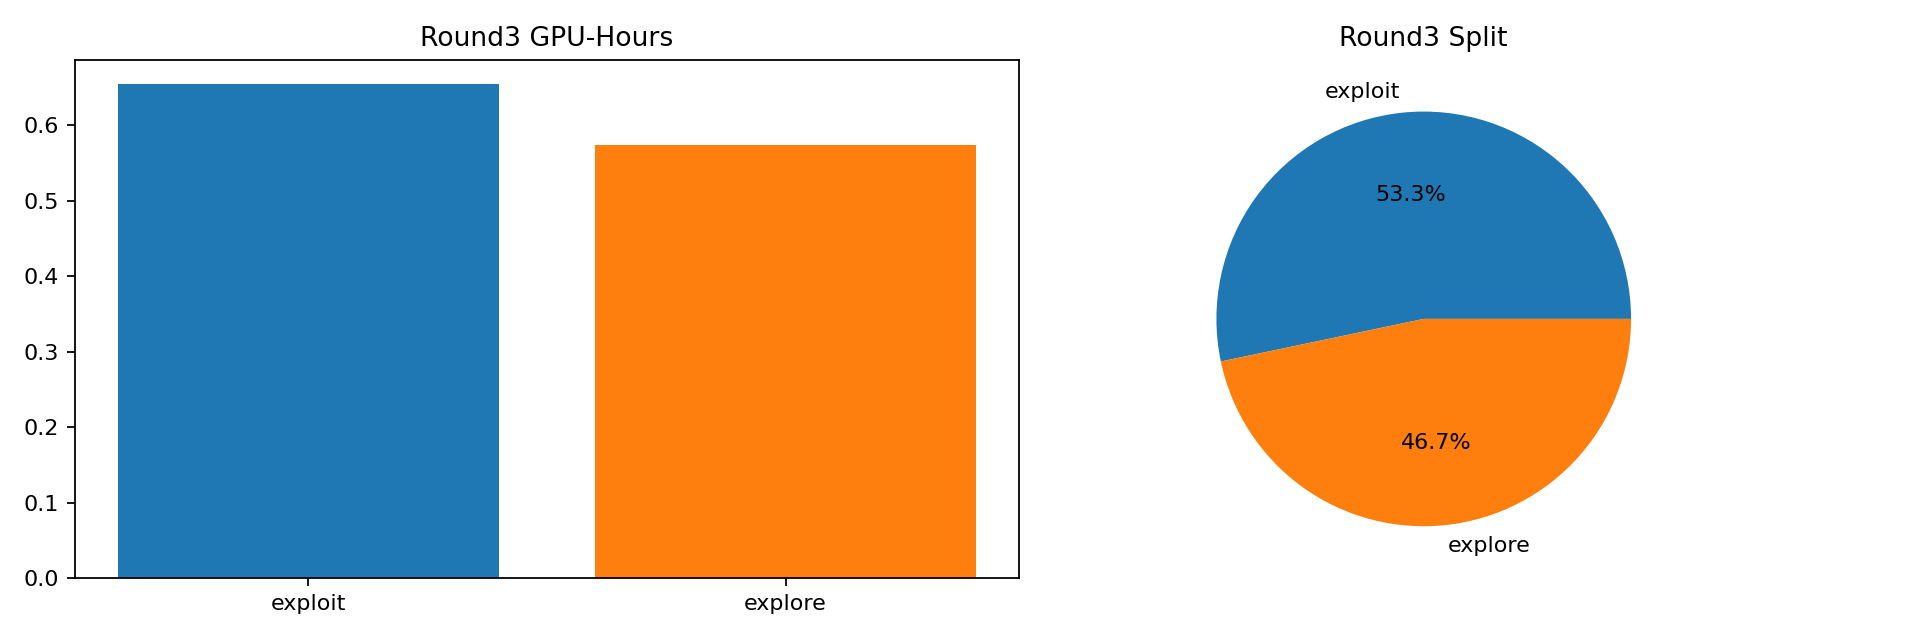

Data behind this chart, as committed beside it:
experiment, bucket, gpu_hours
E3-R3-contender, exploit, 0.2846
X6-R3-contender, explore, 0.3575
A3-calibration, exploit, 0.1038
A3-calibration-ood, exploit, 0.0552
B2-H1, explore, 0.1118
B2-dense-history, explore, 0.1042
A3-multiheavy, exploit, 0.1573
A3-multiheavy-ood, exploit, 0.0535
